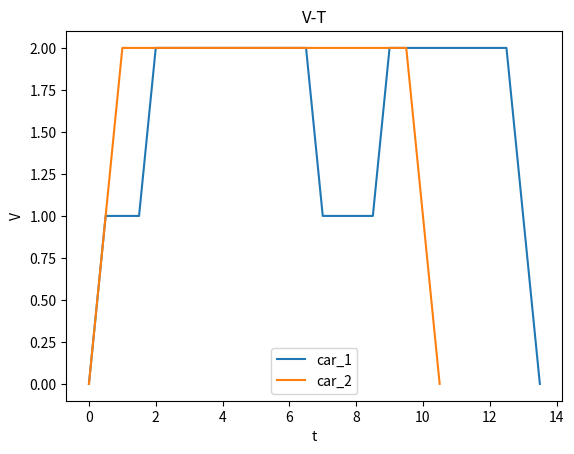

This chart was generated by the following Python code:
import numpy as np
import matplotlib.pyplot as plt
import time
import sys
import getopt
"""
在该例中，考虑的是理想模型，即不考虑直角转弯的时间
也就是相当于把一条路径拉直进行计算, 第一个版本安全距离未考虑（后续更新）
在程序中只考虑 1.出发点第一个冲突区域的距离（初始段）
              2.冲突区域到冲突区域的距离（多个中间段）（当只有一个冲突区域时不存在）
              3.最后一个冲突区域到终点的距离（最后段）
"""


# 判断路径长度是否足够加速
def judge_length(distance, v_one, a_one, v_start, state):
    length_enough = True
    min_distance = (0.5 * v_one ** 2 - v_start ** 2) / a_one
    if distance < min_distance:
        if state == 1:
            print("小车1的路段不够以该初速度加速到最大速度")
        if state == 2:
            print("小车2的路段不够以该初速度加速到最大速度")
        length_enough = False

    return length_enough


# 判断两冲突段是否可进行任意时间规划
def judge_middle_length(conflict_distance, v_one, a_one, state):
    length_enough = True
    min_distance = (v_one ** 2) / a_one
    if conflict_distance < min_distance:
        if state == 1:
            print("中间段长度不够小车1规划过长时间")
        if state == 2:
            print("中间段长度不够小车2规划过长时间")
        length_enough = False

    return length_enough


# 计算理论第一段两车最快各自耗费时间以及最后速度
def compute_first_time(distance_1, distance_2, v, a, v_node_1, v_node_2):
    t1 = 0
    t2 = 0
    length_one_enough = judge_length(distance_1, v[0], a[0], v_node_1, state=1)
    length_two_enough = judge_length(distance_2, v[1], a[1], v_node_2, state=2)
    if length_one_enough:
        t1 += v[0] / a[0]
        t1 += (distance_1 - v[0] ** 2 / (2 * a[0])) / v[0]
        v_end_1 = v[0]
    else:
        t1 += (2 * distance_1 / a[0]) ** 0.5
        v_end_1 = a[0] * t1
    if length_two_enough:
        t2 += v[1] / a[1]
        t2 += (distance_2 - v[1] ** 2 / (2 * a[1])) / v[1]
        v_end_2 = v[1]
    else:
        t2 += (2 * distance_2 / a[1]) ** 0.5
        v_end_2 = a[1] * t2

    return t1, t2, v_end_1, v_end_2


# 不冲突起始段两车速度时间关系
def add_first_points_1(distance_1, distance_2, v, a, points_list_1, points_list_2, start_time_1, start_time_2, v_node_1, v_node_2):
    t1 = 0
    t2 = 0
    length_one_enough = judge_length(distance_1, v[0], a[0], v_node_1, state=1)
    length_two_enough = judge_length(distance_2, v[1], a[1], v_node_2, state=2)
    if length_one_enough:
        t1 += v[0] / a[0]
        points_list_1.append((start_time_1 + t1, v[0]))
        t1 += (distance_1 - v[0] ** 2 / (2 * a[0])) / v[0]
        points_list_1.append((start_time_1 + t1, v[0]))
    else:
        t1 += (2 * distance_1 / a[0]) ** 0.5
        v_end_1 = a[0] * t1
        points_list_1.append((start_time_1 + t1, v_end_1))
    if length_two_enough:
        t2 += v[1] / a[1]
        points_list_2.append((start_time_2 + t2, v[1]))
        t2 += (distance_2 - v[1] ** 2 / (2 * a[1])) / v[1]
        points_list_2.append((start_time_2 + t2, v[1]))
    else:
        t2 += (2 * distance_2 / a[1]) ** 0.5
        v_end_2 = a[1] * t2
        points_list_2.append((start_time_1 + t2, v_end_2))


# 计算初始段以规划速度最大可规划时间
def max_plan_time(end_time, start_time, distance, a, v_plan, v):
    need_time = end_time - start_time
    plan_distance = distance - 0.5 * v ** 2 / a
    max_time = v / a + plan_distance / v_plan
    if max_time >= need_time:
        return True
    else:
        return False


# 计算中间段以规划速度最大可规划时间
def max_plan_middle_time(end_time, start_time, distance, a, v_plan, v):
    need_time = end_time - start_time
    plan_distance = distance - v ** 2 / a
    max_time = (v - v_plan) / a * 2 + plan_distance / v_plan
    if max_time >= need_time:
        return True
    else:
        return False


# 按固定下阶段速度规划起始段的速度时间关系
def add_first_plan_points(distance_1, distance_2, v, v_plan, a, points_list_1, points_list_2, start_time_1, start_time_2, end_time, state):
    t1 = 0
    t2 = 0
    if state == 1:
        t1 += v[0] / a[0]
        points_list_1.append((start_time_1 + t1, v[0]))
        t1 += (distance_1 - v[0] ** 2 / (2 * a[0])) / v[0]
        points_list_1.append((start_time_1 + t1, v[0]))
        t2 += v_plan / a[1]
        points_list_2.append((start_time_2 + t2, v_plan))
        all_time = end_time - start_time_2 - v[1] / a[1]
        all_distance = distance_2 - 0.5 * v[1] ** 2 / a[1]
        t2 += (v[1] * all_time - all_distance) / (v[1] - v_plan)
        points_list_2.append((start_time_2 + t2, v_plan))
        t2 += (v[1] - v_plan) / a[1]
        points_list_2.append((start_time_2 + t2, v[1]))
        points_list_2.append((end_time, v[1]))
    if state == 2:
        t2 += v[1] / a[1]
        points_list_2.append((start_time_2 + t2, v[1]))
        t2 += (distance_2 - v[1] ** 2 / (2 * a[1])) / v[1]
        points_list_2.append((start_time_2 + t2, v[1]))
        t1 += v_plan / a[0]
        points_list_1.append((start_time_1 + t1, v_plan))
        all_time = end_time - start_time_1 - v[0] / a[0]
        all_distance = distance_1 - 0.5 * v[0] ** 2 / a[0]
        t1 += (v[0] * all_time - all_distance) / (v[0] - v_plan)
        points_list_1.append((start_time_1 + t1, v_plan))
        t1 += (v[0] - v_plan) / a[0]
        points_list_1.append((start_time_1 + t1, v[0]))
        points_list_1.append((end_time, v[0]))


# 计算冲突路段下阶段速度
def compute_off_vel(end_time, start_time, distance, v_end, a):
    need_time = end_time - start_time
    # 这里认为路径足够长
    a_time = v_end / a
    plan_time = need_time - a_time
    plan_distance = distance - (v_end ** 2 / (2 * a))
    v_off = v_end - (0.5 * plan_time * a) + 0.5 * (a * (plan_time ** 2 * a - 4 * v_end * plan_time + 4 * plan_distance)) ** 0.5

    return v_off


# 冲突起始段两车速度时间关系
def add_first_points_2(distance_1, distance_2, v, v_off, a, points_list_1, points_list_2, start_time_1, start_time_2, end_time, state):
    t1 = 0
    t2 = 0
    if state == 1:
        length_one_enough = judge_length(distance_1, v[0], a[0], 0, state=1)
        # car 1
        if length_one_enough:
            t1 += v[0] / a[0]
            points_list_1.append((start_time_1 + t1, v[0]))
            t1 += (distance_1 - v[0] ** 2 / (2 * a[0])) / v[0]
            points_list_1.append((start_time_1 + t1, v[0]))
        else:
            t1 += (2 * distance_1 / a[0]) ** 0.5
            v_end_1 = a[0] * t1
            points_list_1.append((start_time_1 + t1, v_end_1))
        # car 2
        t2 += v[1] / a[1]
        points_list_2.append((start_time_2 + t2, v[1]))
        t2 += (v[1] - v_off) / a[1]
        points_list_2.append((start_time_2 + t2, v_off))
        v_off_time = end_time - ((v[1] - v_off) / a[1])
        points_list_2.append((v_off_time, v_off))
        points_list_2.append((end_time, v[1]))

    if state == 2:
        length_two_enough = judge_length(distance_2, v[1], a[1], 0, state=2)
        if length_two_enough:
            t2 += v[1] / a[1]
            points_list_2.append((start_time_2 + t2, v[1]))
            t2 += (distance_2 - v[1] ** 2 / (2 * a[1])) / v[1]
            points_list_2.append((start_time_2 + t2, v[1]))
        else:
            t2 += (2 * distance_2 / a[1]) ** 0.5
            v_end_2 = a[1] * t2
            points_list_2.append((start_time_2 + t2, v_end_2))
        t1 += v[0] / a[0]
        points_list_1.append((start_time_1 + t1, v[0]))
        t1 += (v[0] - v_off) / a[0]
        points_list_1.append((start_time_1 + t1, v_off))
        v_off_time = end_time - ((v[0] - v_off) / a[0])
        points_list_1.append((v_off_time, v_off))
        points_list_1.append((end_time, v[0]))


# 通过时间关系判断两车是否在路径重叠部分有冲突 (state=1表示小车1先到，state=2表示小车2先到）
def judge_conflict(time_1, time_2, v_end, conflict_distance, v, a, state):
    conflict_state = True
    if state == 1:
        if v_end == v[0]:
            conflict_cost_time = conflict_distance / v_end
        else:
            x = (v[0] ** 2 - v_end ** 2) / (2 * a[0])
            conflict_cost_time = (conflict_distance - x) / v[0] + (v[0] - v_end) / a[0]
        end_time = time_1 + conflict_cost_time
        if time_1 + conflict_cost_time <= time_2:
            conflict_state = False
    if state == 2:
        if v_end == v[1]:
            conflict_cost_time = conflict_distance / v_end
        else:
            x = (v[1] ** 2 - v_end ** 2) / (2 * a[1])
            conflict_cost_time = (conflict_distance - x) / v[1] + (v[1] - v_end) / a[1]
        end_time = time_2 + conflict_cost_time
        if time_2 + conflict_cost_time <= time_1:
            conflict_state = False

    return conflict_state, end_time


# 计算中间部分两车以最大速度理论用时
def compute_middle_time(distance_1, distance_2, v):
    t1 = distance_1 / v[0]
    t2 = distance_2 / v[1]

    return t1, t2


# 中间段两车不冲突速度时间关系
def add_middle_points_1(distance_1, distance_2, v, points_list_1, points_list_2, start_time_1, start_time_2):
    t1 = 0
    t2 = 0
    t1 += distance_1 / v[0]
    points_list_1.append((start_time_1 + t1, v[0]))
    t2 += distance_2 / v[1]
    points_list_2.append((start_time_2 + t2, v[1]))


# 按照规划速度规划中间段速度时间关系
def add_middle_plan_points(distance_1, distance_2, v, v_plan, a, points_list_1, points_list_2, start_time_1, start_time_2, end_time, state):
    t1 = 0
    t2 = 0
    if state == 1:
        t1 += distance_1 / v[0]
        points_list_1.append((start_time_1 + t1, v[0]))
        plan_distance = distance_2 - (v[1] ** 2 - v_plan ** 2) / a[1]
        plan_time = end_time - start_time_2 - 2 * (v[1] - v_plan) / a[1]
        t2 += (plan_distance - v_plan * plan_time) / (v[1] - v_plan)
        points_list_2.append((start_time_2 + t2, v[1]))
        t2 += (v[1] - v_plan) / a[1]
        points_list_2.append((start_time_2 + t2, v_plan))
        points_list_2.append((end_time - (v[1] - v_plan) / a[1], v_plan))
        points_list_2.append((end_time, v[1]))
    if state == 2:
        t2 += distance_2 / v[1]
        points_list_2.append((start_time_2 + t2, v[1]))
        plan_distance = distance_1 - (v[0] ** 2 - v_plan ** 2) / a[0]
        plan_time = end_time - start_time_1 - 2 * (v[0] - v_plan) / a[0]
        t1 += (plan_distance - v_plan * plan_time) / (v[0] - v_plan)
        points_list_1.append((start_time_1 + t1, v[0]))
        t1 += (v[0] - v_plan) / a[0]
        points_list_1.append((start_time_1 + t1, v_plan))
        points_list_1.append((end_time - (v[0] - v_plan) / a[0], v_plan))
        points_list_1.append((end_time, v[0]))


# 中间段两车冲突速度时间关系
def add_middle_points_2(distance_1, distance_2, v, v_off, a, points_list_1, points_list_2, start_time_1, start_time_2, end_time, state=1):
    t1 = 0
    t2 = 0
    if state == 1:
        t1 += distance_1 / v[0]
        points_list_1.append((start_time_1 + t1, v[0]))
        t2 += (v[1] - v_off) / a[1]
        points_list_2.append((start_time_2 + t2, v_off))
        v_off_time = end_time - ((v[1] - v_off) / a[1])
        points_list_2.append((v_off_time, v_off))
        points_list_2.append((end_time, v[1]))
    if state == 2:
        t2 += distance_2 / v[1]
        points_list_2.append((start_time_2 + t2, v[1]))
        t1 += (v[0] - v_off) / a[0]
        points_list_1.append((start_time_1 + t1, v_off))
        v_off_time = end_time - ((v[0] - v_off) / a[0])
        points_list_1.append((v_off_time, v_off))
        points_list_1.append((end_time, v[0]))


# 计算最后段速度时间关系
def compute_end_path(x1, x2, points_list_1, points_list_2, v, a, conflict, start_time_1, start_time_2):
    t1 = 0
    t2 = 0
    distance_1 = sum(x1[conflict[-1][0][0]:])
    distance_2 = sum(x2[conflict[-1][1][0]:])
    t1 += (distance_1 - v[0] ** 2 / (2 * a[0])) / v[0]
    points_list_1.append((start_time_1 + t1, v[0]))
    t1 += v[0] / a[0]
    points_list_1.append((start_time_1 + t1, 0))
    t2 += (distance_2 - v[1] ** 2 / (2 * a[1])) / v[1]
    points_list_2.append((start_time_2 + t2, v[1]))
    t2 += v[1] / a[1]
    points_list_2.append((start_time_2 + t2, 0))


# 将两车的速度时间关系以图像表示出来
def show_picture(points_list_1, points_list_2):
    x, y, a, b = [], [], [], []
    for item in points_list_1:
        x.append(item[0])
        y.append(item[1])
    for item in points_list_2:
        a.append(item[0])
        b.append(item[1])
    plt.plot(x, y, label="car_1")
    plt.plot(a, b, label="car_2")
    plt.title("V-T")
    plt.xlabel("t")
    plt.ylabel("V")
    plt.legend()
    plt.show()


# 生成两车整体速度时间图像
def compute_profiles(x1, x2, v, v_plan, a, conflict, start_time):
    points_list_1 = []
    points_list_2 = []
    start_time_1 = start_time[0]
    points_list_1.append((start_time_1, 0))
    start_time_2 = start_time[1]
    points_list_2.append((start_time_2, 0))
    v_node_1, v_node_2 = 0, 0
    for i in range(len(conflict)):
        if i == 0:
            distance_1 = sum(x1[:conflict[i][0][0]])
            distance_2 = sum(x2[:conflict[i][1][0]])
            use_time_1, use_time_2, v_end_1, v_end_2 = compute_first_time(distance_1, distance_2, v, a, v_node_1, v_node_2)
            time_1 = use_time_1 + start_time_1
            time_2 = use_time_2 + start_time_2
            # 冲突路段长度
            conflict_distance = sum(x1[conflict[i][0][0]:conflict[i][0][1]])
            # 通过时间判断两车是否冲突
            if use_time_1 + start_time_1 <= use_time_2 + start_time_2:
                # state=1 表示小车1先到冲突区域 ，end_time表示先行车出冲突区域时间
                conflict_state, end_time = judge_conflict(time_1, time_2, v_end_1, conflict_distance, v, a, state=1)
                # 若不冲突
                if not conflict_state:
                    add_first_points_1(distance_1, distance_2, v, a, points_list_1, points_list_2, start_time_1, start_time_2, v_node_1, v_node_2)
                    start_time_1 += use_time_1
                    start_time_2 += use_time_2
                # 冲突
                else:
                    # 先判断路段长是否足够通过指定下阶段速度v = 1m/s进行速度规划
                    if max_plan_time(end_time, start_time_2, distance_2, a[1], v_plan[1], v[1]):
                        # print("is_True")
                        add_first_plan_points(distance_1, distance_2, v, v_plan[1], a, points_list_1, points_list_2, start_time_1, start_time_2, end_time, state=1)
                    else:
                        # 计算下阶段速度进行避让
                        v_off = compute_off_vel(end_time, start_time_2, distance_2, v_end_2, a[1])
                        add_first_points_2(distance_1, distance_2, v, v_off, a, points_list_1, points_list_2,
                                           start_time_1, start_time_2, end_time, state=1)
                    start_time_1 += use_time_1
                    start_time_2 = end_time
            else:
                # state=2 表示小车2先到冲突区域
                conflict_state, end_time = judge_conflict(time_1, time_2, v_end_2, conflict_distance, v, a, state=2)
                if not conflict_state:
                    add_first_points_1(distance_1, distance_2, v, a, points_list_1, points_list_2, start_time_1, start_time_2, v_node_1, v_node_2)
                    start_time_1 += use_time_1
                    start_time_2 += use_time_2
                else:
                    if max_plan_time(end_time, start_time_1, distance_1, a[0], v_plan[0], v[0]):
                        add_first_plan_points(distance_1, distance_2, v, v_plan[0], a, points_list_1, points_list_2,
                                              start_time_1, start_time_2, end_time, state=2)
                    else:
                        v_off = compute_off_vel(end_time, start_time_1, distance_1, v_end_1, a[0])
                        add_first_points_2(distance_1, distance_2, v, v_off, a, points_list_1, points_list_2,
                                           start_time_1, start_time_2, end_time, state=2)
                    start_time_1 = end_time
                    start_time_2 += use_time_2
            # print(points_list_1, "\n", points_list_2)
        else:
            distance_1 = sum(x1[conflict[i - 1][0][0]:conflict[i][0][0]])
            distance_2 = sum(x2[conflict[i - 1][1][0]:conflict[i][1][0]])
            use_time_1, use_time_2 = compute_middle_time(distance_1, distance_2, v)
            time_1 = use_time_1 + start_time_1
            time_2 = use_time_2 + start_time_2
            conflict_distance = sum(x1[conflict[i][0][0]:conflict[i][0][1]])
            # 先到先得
            if time_1 <= time_2:
                conflict_state, end_time = judge_conflict(time_1, time_2, v[0], conflict_distance, v, a, state=1)
                if not conflict_state:
                    add_middle_points_1(distance_1, distance_2, v, points_list_1, points_list_2, start_time_1, start_time_2)
                    start_time_1 += use_time_1
                    start_time_2 += use_time_2
                else:
                    if max_plan_middle_time(end_time, start_time_2, distance_2, a[1], v_plan[1], v[1]):
                        add_middle_plan_points(distance_1, distance_2, v, v_plan[1], a, points_list_1, points_list_2,
                                               start_time_1, start_time_2, end_time, state=1)
                    else:
                        v_off = compute_off_vel(end_time, start_time_2, distance_2, v[1], a[1])
                        add_middle_points_2(distance_1, distance_2, v, v_off, a, points_list_1, points_list_2, start_time_1, start_time_2, end_time, state=1)
                    start_time_1 += use_time_1
                    start_time_2 = end_time
            else:
                conflict_state, end_time = judge_conflict(time_1, time_2, v[1], conflict_distance, v, a, state=2)
                if not conflict_state:
                    add_middle_points_1(distance_1, distance_2, v, points_list_1, points_list_2, start_time_1, start_time_2)
                    start_time_1 += use_time_1
                    start_time_2 += use_time_2
                else:
                    if max_plan_middle_time(end_time, start_time_1, distance_1, a[0], v_plan[0], v[0]):
                        add_middle_plan_points(distance_1, distance_2, v, v_plan[0], a, points_list_1, points_list_2,
                                               start_time_1, start_time_2, end_time, state=2)
                    else:
                        v_off = compute_off_vel(end_time, start_time_1, distance_1, v[0], a[0])
                        add_middle_points_2(distance_1, distance_2, v, v_off, a, points_list_1, points_list_2, start_time_1, start_time_2, end_time, state=2)
                    start_time_1 = end_time
                    start_time_2 += use_time_2
    compute_end_path(x1, x2, points_list_1, points_list_2, v, a, conflict, start_time_1, start_time_2)
    print(points_list_1)
    print(points_list_2)
    show_picture(points_list_1, points_list_2)


if __name__ == '__main__':
    argv = sys.argv
    short_args = "h"
    """
    x1，x2表示小车 1、2 的路径中点到点的距离列表[x1,x2,.....]
    v表示小车 1、2 的速度[v1, v2]
    a表示小车 1、2 的加速度[a1, a2]
    conflict表示小车 1、2 冲突的路段部分 例小车 x1[2]与x2[4]冲突，则表示为 conflict=[2, 4]
    start_time代表两车的发车时间 [time1, time2]
    """
    long_args = ["x1=", "x2=", "v=", "a=", "conflict=", "start_time=", "help"]
    opts, args = getopt.getopt(sys.argv[1:], short_args, long_args)
    opts = dict(opts)
    # path代表点
    path_1 = [1, 2, 3, 4, 5, 6]
    # x代表两点之间距离
    x1 = [6, 2, 2, 2, 2, 6, 2]
    path_2 = [1, 2, 3, 4, 5]
    x2 = [3, 2, 2, 2, 2, 6, 2]
    v = [2, 2]
    a = [2, 2]
    start_time = [0, 0]
    v_plan = [v[0] / 2, v[1] / 2]
    # conflict代表冲突分别再两条path上的点位
    conflict = [[[2, 4], [2, 4]], [[5, 6], [5, 6]]]
    if "-h" in opts or "--help" in opts:
        print('--x1，x2表示小车 1、2 的路径中点到点的距离列表[x1,x2,.....]'
              '--v表示小车 1、2 的速度[v1, v2]'
              '--a表示小车 1、2 的加速度[a1, a2]'
              '--conflict表示小车 1、2 冲突的路段部分 例小车 x1[2：4]与x2[1：3]冲突，则表示为 conflict=[ [ [2, 4], [1, 3] ] ]'
              '--start_time代表两车的发车时间[time1, time2]'
              )
        sys.exit()
    if "--x1" in opts:
        x1 = opts["--x1"]
    if "--x2" in opts:
        x2 = opts["--x2"]
    if "--v" in opts:
        v = opts["--v"]
    if "--a" in opts:
        a = opts["--a"]
    if "--conflict" in opts:
        conflict = opts["--conflict"]
    if "--start_time" in opts:
        start_time = opts["--start_time"]
    compute_profiles(x1, x2, v, v_plan, a, conflict, start_time)
